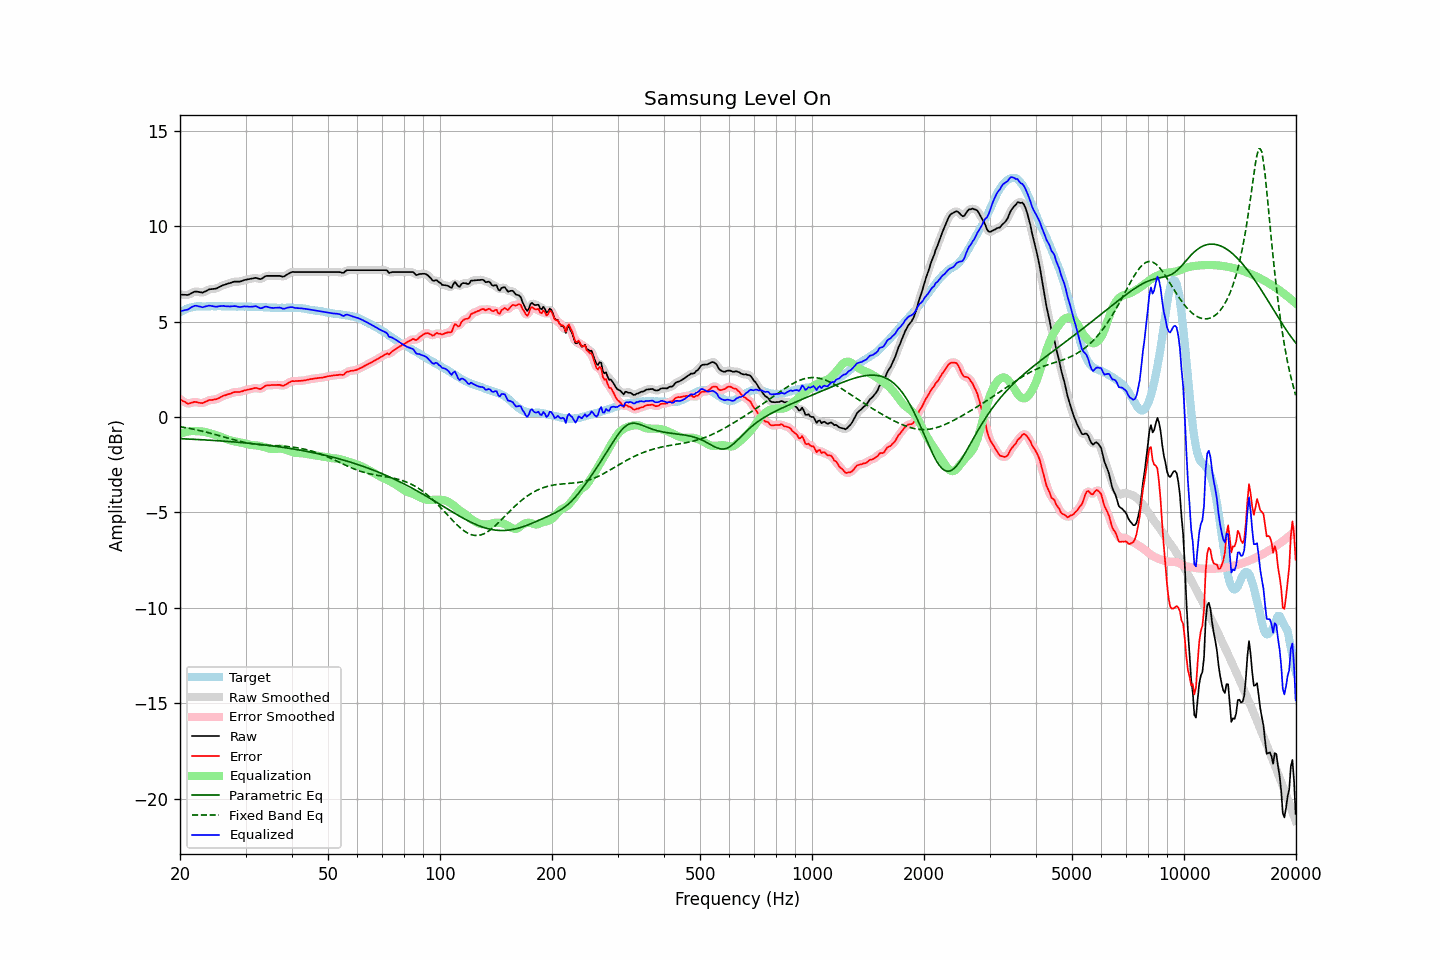

The table this chart was drawn from, first rows:
frequency, raw, error, smoothed, error_smoothed, equalization, parametric_eq, fixed_band_eq, equalized_raw, equalized_smoothed, target
20.00, 6.41, 0.93, 6.42, 0.94, -0.89, -1.14, -0.51, 5.52, 5.53, 5.48
20.20, 6.41, 0.88, 6.40, 0.87, -0.86, -1.14, -0.53, 5.55, 5.55, 5.53
20.40, 6.40, 0.82, 6.40, 0.82, -0.83, -1.15, -0.54, 5.57, 5.57, 5.58
20.61, 6.40, 0.79, 6.39, 0.78, -0.80, -1.15, -0.56, 5.60, 5.59, 5.61
20.81, 6.39, 0.73, 6.39, 0.73, -0.78, -1.15, -0.57, 5.61, 5.61, 5.66
21.02, 6.39, 0.69, 6.40, 0.71, -0.76, -1.16, -0.59, 5.63, 5.64, 5.70
21.23, 6.43, 0.71, 6.43, 0.71, -0.75, -1.16, -0.60, 5.68, 5.68, 5.72
21.44, 6.48, 0.74, 6.48, 0.74, -0.74, -1.17, -0.62, 5.74, 5.74, 5.74
21.66, 6.52, 0.76, 6.52, 0.77, -0.74, -1.17, -0.64, 5.78, 5.78, 5.76
21.87, 6.56, 0.79, 6.55, 0.78, -0.74, -1.17, -0.65, 5.82, 5.81, 5.77
22.09, 6.57, 0.78, 6.57, 0.78, -0.74, -1.18, -0.67, 5.83, 5.82, 5.79
22.31, 6.56, 0.76, 6.56, 0.76, -0.75, -1.18, -0.69, 5.81, 5.81, 5.80
22.54, 6.54, 0.74, 6.54, 0.74, -0.75, -1.19, -0.71, 5.79, 5.79, 5.80
22.76, 6.53, 0.73, 6.52, 0.73, -0.76, -1.19, -0.73, 5.77, 5.77, 5.80
22.99, 6.51, 0.72, 6.53, 0.74, -0.77, -1.20, -0.75, 5.74, 5.76, 5.79
23.22, 6.55, 0.76, 6.55, 0.76, -0.78, -1.20, -0.77, 5.77, 5.77, 5.79
23.45, 6.59, 0.80, 6.59, 0.80, -0.80, -1.21, -0.79, 5.79, 5.79, 5.79
23.69, 6.63, 0.83, 6.63, 0.84, -0.82, -1.21, -0.81, 5.81, 5.82, 5.80
23.92, 6.68, 0.88, 6.67, 0.87, -0.84, -1.22, -0.83, 5.84, 5.83, 5.80
24.16, 6.69, 0.89, 6.69, 0.89, -0.87, -1.22, -0.86, 5.82, 5.82, 5.80
24.40, 6.70, 0.89, 6.70, 0.90, -0.89, -1.23, -0.88, 5.81, 5.81, 5.81
24.65, 6.71, 0.91, 6.71, 0.91, -0.92, -1.23, -0.90, 5.79, 5.79, 5.80
24.89, 6.72, 0.92, 6.72, 0.92, -0.94, -1.24, -0.92, 5.78, 5.78, 5.80
25.14, 6.74, 0.94, 6.75, 0.95, -0.97, -1.24, -0.95, 5.78, 5.78, 5.80
25.39, 6.79, 0.98, 6.79, 0.98, -0.99, -1.25, -0.97, 5.80, 5.79, 5.81
25.65, 6.83, 1.02, 6.83, 1.02, -1.02, -1.25, -1.00, 5.81, 5.81, 5.81
25.91, 6.87, 1.07, 6.87, 1.07, -1.06, -1.26, -1.02, 5.81, 5.81, 5.80
26.16, 6.91, 1.11, 6.90, 1.10, -1.09, -1.27, -1.04, 5.82, 5.81, 5.80
26.43, 6.93, 1.13, 6.93, 1.14, -1.13, -1.27, -1.07, 5.80, 5.81, 5.80
26.69, 6.96, 1.16, 6.96, 1.16, -1.16, -1.28, -1.09, 5.80, 5.80, 5.80
26.96, 6.99, 1.19, 6.99, 1.19, -1.20, -1.29, -1.12, 5.79, 5.79, 5.80
27.23, 7.01, 1.21, 7.01, 1.22, -1.22, -1.29, -1.14, 5.79, 5.79, 5.80
27.50, 7.04, 1.24, 7.04, 1.25, -1.25, -1.30, -1.16, 5.79, 5.80, 5.80
27.77, 7.07, 1.28, 7.07, 1.28, -1.26, -1.31, -1.19, 5.81, 5.80, 5.79
28.05, 7.09, 1.30, 7.08, 1.30, -1.28, -1.31, -1.21, 5.81, 5.80, 5.79
28.33, 7.09, 1.31, 7.09, 1.31, -1.30, -1.32, -1.23, 5.79, 5.79, 5.78
28.62, 7.09, 1.31, 7.09, 1.31, -1.31, -1.33, -1.25, 5.78, 5.78, 5.78
28.90, 7.09, 1.30, 7.10, 1.31, -1.33, -1.33, -1.27, 5.76, 5.77, 5.79
29.19, 7.11, 1.33, 7.11, 1.33, -1.34, -1.34, -1.29, 5.77, 5.77, 5.78
29.48, 7.14, 1.35, 7.14, 1.35, -1.36, -1.35, -1.31, 5.78, 5.78, 5.79
29.78, 7.17, 1.39, 7.17, 1.38, -1.38, -1.36, -1.33, 5.79, 5.79, 5.78
30.08, 7.19, 1.40, 7.19, 1.41, -1.40, -1.36, -1.35, 5.79, 5.79, 5.79
30.38, 7.21, 1.43, 7.21, 1.43, -1.43, -1.37, -1.36, 5.78, 5.78, 5.78
30.68, 7.22, 1.44, 7.22, 1.44, -1.45, -1.38, -1.38, 5.77, 5.77, 5.78
30.99, 7.24, 1.46, 7.24, 1.46, -1.46, -1.39, -1.39, 5.78, 5.77, 5.78
31.30, 7.25, 1.48, 7.26, 1.48, -1.47, -1.40, -1.40, 5.78, 5.78, 5.77
31.61, 7.27, 1.50, 7.27, 1.50, -1.48, -1.41, -1.42, 5.79, 5.79, 5.77
31.93, 7.29, 1.52, 7.28, 1.51, -1.48, -1.42, -1.43, 5.81, 5.79, 5.77
32.24, 7.27, 1.51, 7.26, 1.50, -1.49, -1.42, -1.44, 5.78, 5.77, 5.76
32.57, 7.24, 1.48, 7.24, 1.48, -1.51, -1.43, -1.45, 5.73, 5.73, 5.76
32.89, 7.22, 1.46, 7.23, 1.48, -1.53, -1.44, -1.46, 5.69, 5.71, 5.76
33.22, 7.25, 1.50, 7.26, 1.51, -1.55, -1.45, -1.46, 5.70, 5.71, 5.75
33.55, 7.31, 1.56, 7.31, 1.56, -1.57, -1.46, -1.47, 5.74, 5.74, 5.75
33.89, 7.37, 1.63, 7.36, 1.62, -1.59, -1.47, -1.48, 5.78, 5.77, 5.74
34.23, 7.39, 1.65, 7.39, 1.65, -1.62, -1.48, -1.48, 5.77, 5.77, 5.74
34.57, 7.39, 1.66, 7.39, 1.66, -1.64, -1.49, -1.49, 5.75, 5.75, 5.73
34.92, 7.39, 1.66, 7.39, 1.67, -1.66, -1.50, -1.49, 5.73, 5.73, 5.73
35.27, 7.39, 1.67, 7.39, 1.67, -1.68, -1.51, -1.50, 5.71, 5.71, 5.72
35.62, 7.39, 1.67, 7.39, 1.67, -1.68, -1.52, -1.50, 5.71, 5.71, 5.72
35.97, 7.39, 1.67, 7.39, 1.67, -1.67, -1.54, -1.50, 5.72, 5.72, 5.72
... 635 more rows
